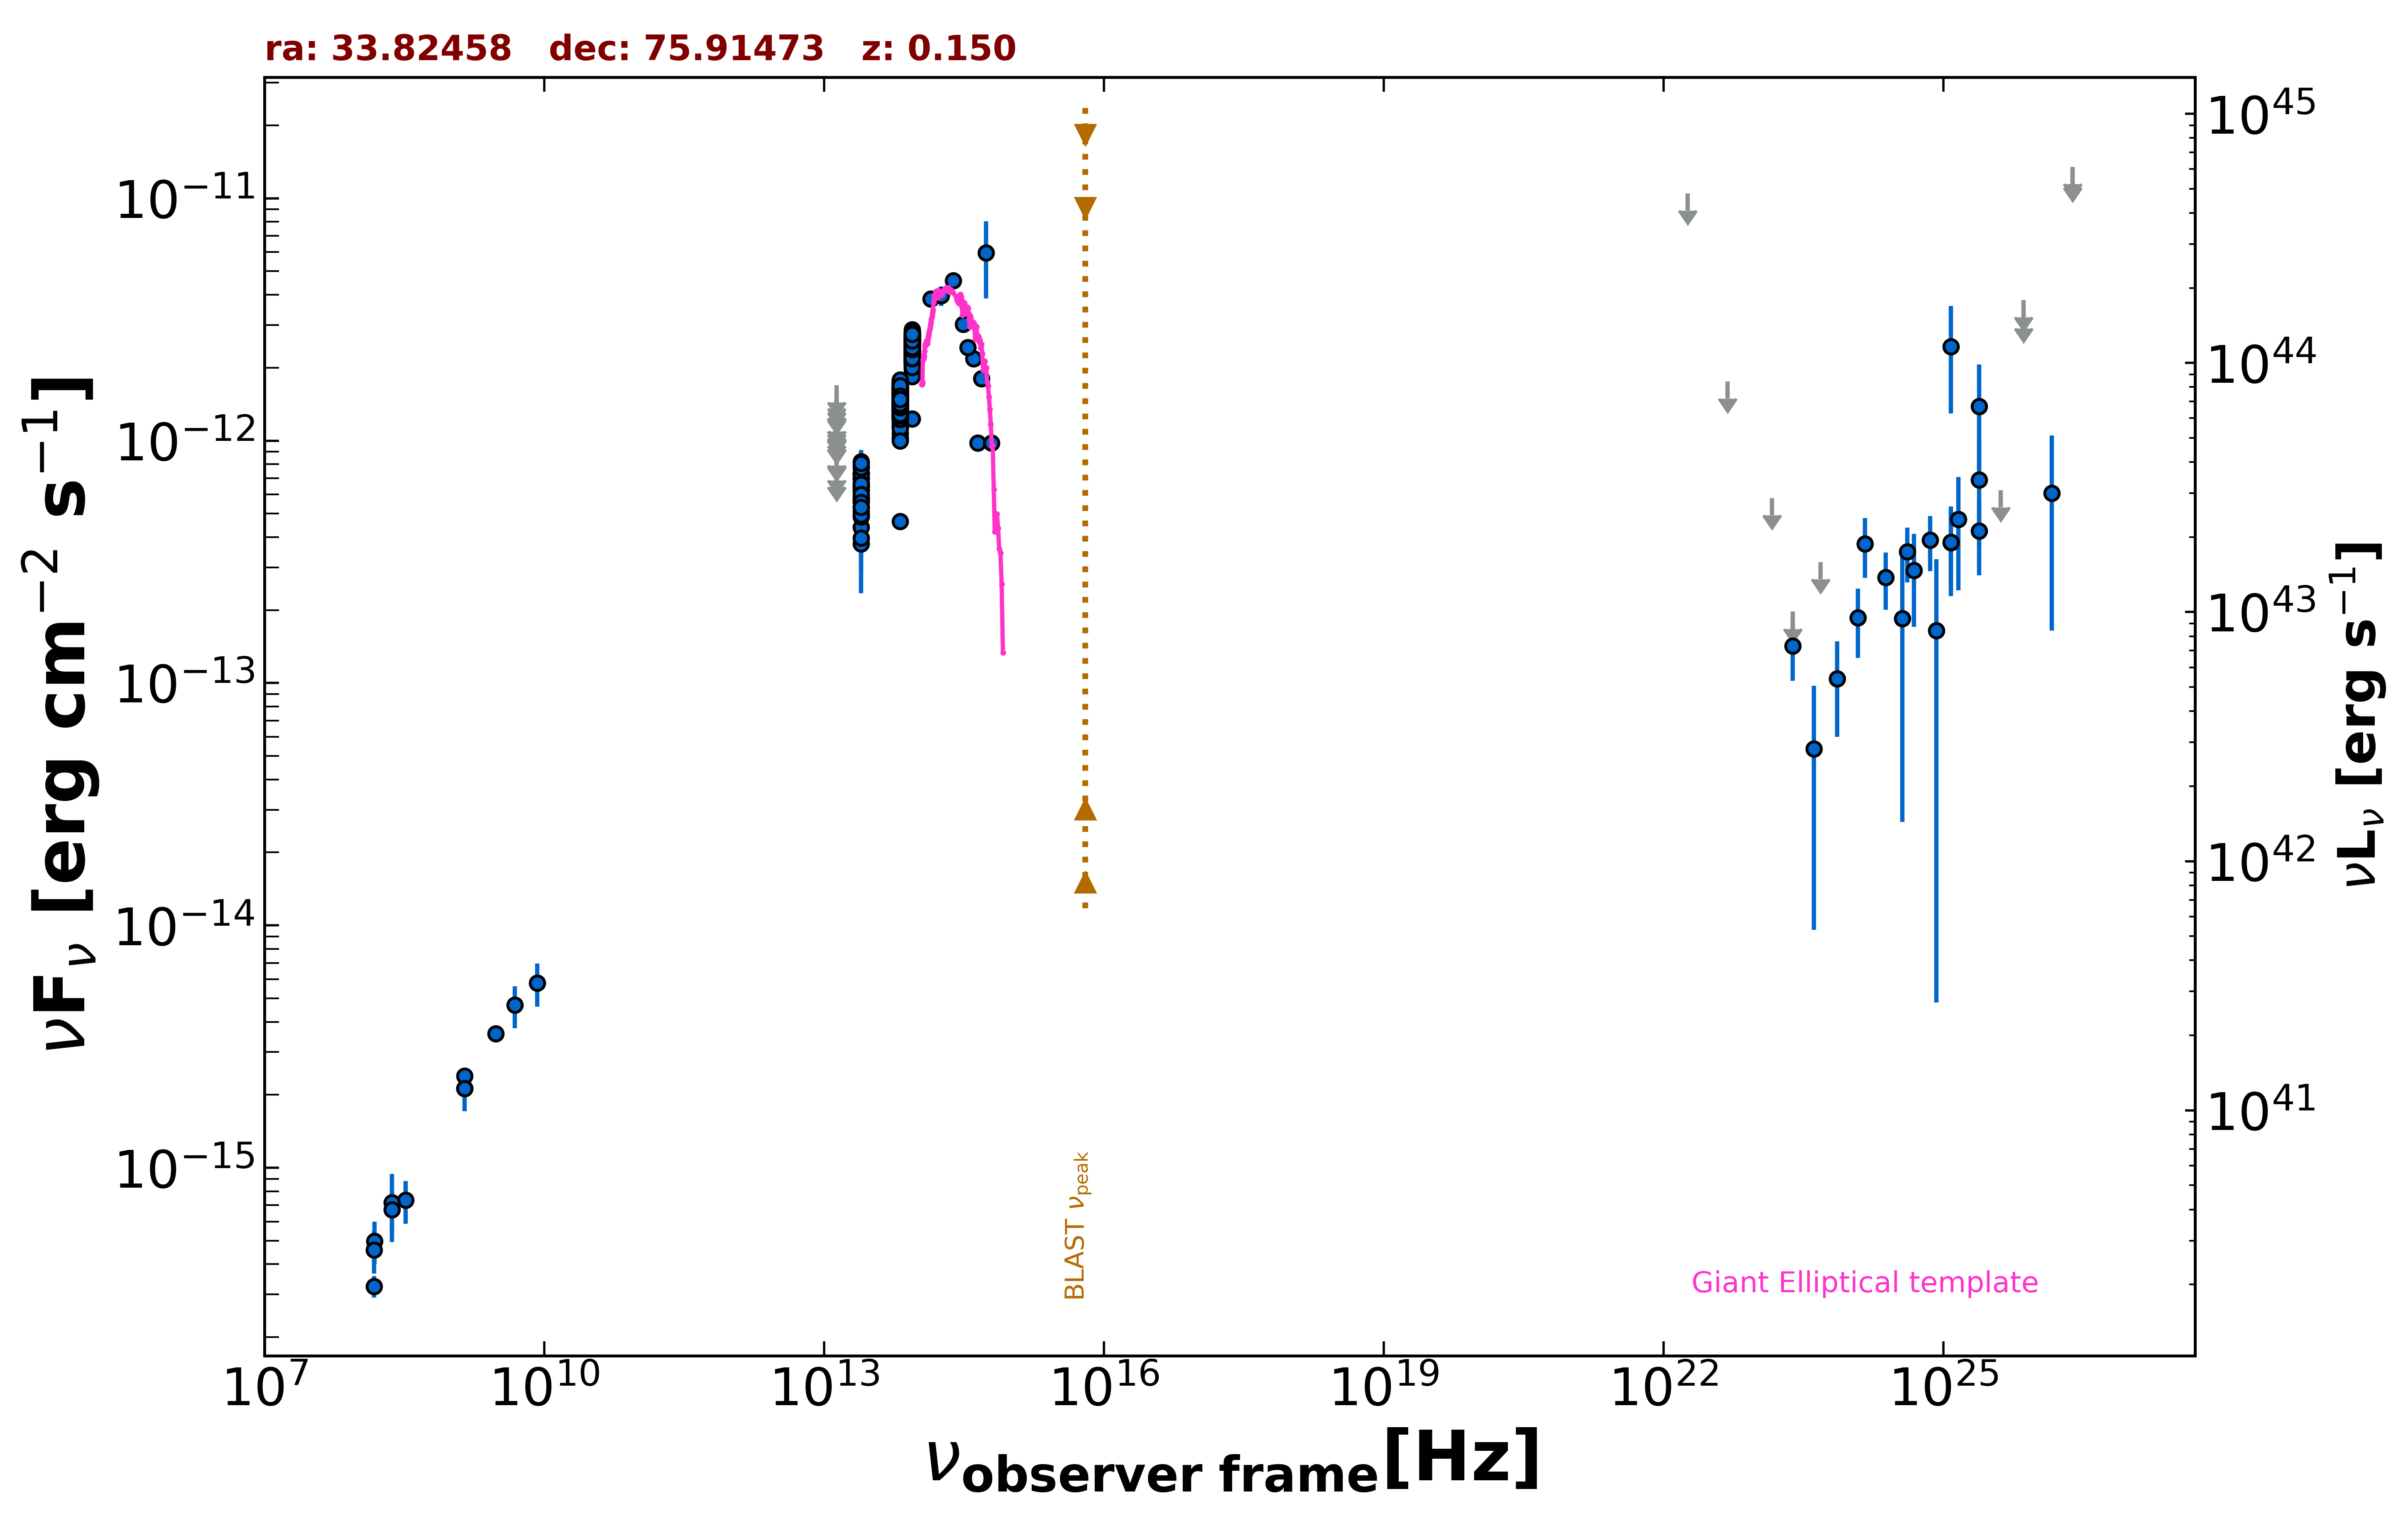

Values plotted in this chart, from the file beside it:
freq., flux, err_flux, MJD_start, MJD_end, flag, catalog, reference
1.400e+09, 2.124e-15, 6.450e-17, 55000, 55000, , NVSS, Condon et al. 1998  AJ  115  1693
3.000e+09, 3.570e-15, 7.300e-17, 55000, 55000, , VLASSQL, Gordon et al. 2021  ApJS  255  30
1.500e+08, 3.240e-16, 3.285e-17, 55000, 55000, , TGSS150, Intema et al. 2017  A&A  598  A781
1.400e+09, 2.394e-15, 0.000e+00, 55000, 55000, , NORTH20, White and Becker  1992  ApJS  79  331
1.389e+14, 3.848e-12, 2.270e-13, 55000, 55000, , 2MASS, Skrutskie et al. 2006  AJ  131  1163
1.804e+14, 3.967e-12, 3.695e-13, 55000, 55000, , 2MASS, Skrutskie et al. 2006  AJ  131  1163
2.427e+14, 4.583e-12, 3.465e-13, 55000, 55000, , 2MASS, Skrutskie et al. 2006  AJ  131  1163
8.817e+13, 1.232e-12, 4.500e-15, 55000, 55000, , UNWISE, Schlafly et al. 2019  ApJS  240  30
6.517e+13, 4.643e-13, 4.200e-15, 55000, 55000, , UNWISE, Schlafly et al. 2019  ApJS  240  30
8.817e+13, 2.557e-12, 5.400e-14, 55000, 55000, , WISE, Wright et al. 2010  AJ  140  1868
6.517e+13, 1.587e-12, 3.050e-14, 55000, 55000, , WISE, Wright et al. 2010  AJ  140  1868
2.498e+13, 6.326e-13, 2.680e-14, 55000, 55000, , WISE, Wright et al. 2010  AJ  140  1868
1.363e+13, 6.211e-13, 9.995e-14, 55000, 55000, , WISE, Wright et al. 2010  AJ  140  1868
8.817e+13, 2.206e-12, 5.500e-14, 56904, 56904, , NEOWISE, Mainzer et al. 2014  ApJ  792  30
6.517e+13, 1.533e-12, 6.500e-14, 56904, 56904, , NEOWISE, Mainzer et al. 2014  ApJ  792  30
8.817e+13, 2.302e-12, 6.350e-14, 56904, 56904, , NEOWISE, Mainzer et al. 2014  ApJ  792  30
6.517e+13, 1.353e-12, 5.250e-14, 56904, 56904, , NEOWISE, Mainzer et al. 2014  ApJ  792  30
8.817e+13, 2.221e-12, 5.750e-14, 56904, 56904, , NEOWISE, Mainzer et al. 2014  ApJ  792  30
6.517e+13, 1.247e-12, 5.100e-14, 56904, 56904, , NEOWISE, Mainzer et al. 2014  ApJ  792  30
8.817e+13, 2.128e-12, 6.100e-14, 56904, 56904, , NEOWISE, Mainzer et al. 2014  ApJ  792  30
6.517e+13, 1.296e-12, 5.950e-14, 56904, 56904, , NEOWISE, Mainzer et al. 2014  ApJ  792  30
8.817e+13, 2.097e-12, 5.800e-14, 56903, 56903, , NEOWISE, Mainzer et al. 2014  ApJ  792  30
6.517e+13, 1.272e-12, 4.950e-14, 56903, 56903, , NEOWISE, Mainzer et al. 2014  ApJ  792  30
8.817e+13, 2.351e-12, 7.800e-14, 56903, 56903, , NEOWISE, Mainzer et al. 2014  ApJ  792  30
6.517e+13, 1.321e-12, 5.750e-14, 56903, 56903, , NEOWISE, Mainzer et al. 2014  ApJ  792  30
8.817e+13, 2.109e-12, 5.250e-14, 56903, 56903, , NEOWISE, Mainzer et al. 2014  ApJ  792  30
6.517e+13, 1.274e-12, 4.650e-14, 56903, 56903, , NEOWISE, Mainzer et al. 2014  ApJ  792  30
8.817e+13, 2.097e-12, 5.200e-14, 56903, 56903, , NEOWISE, Mainzer et al. 2014  ApJ  792  30
6.517e+13, 1.276e-12, 4.700e-14, 56903, 56903, , NEOWISE, Mainzer et al. 2014  ApJ  792  30
8.817e+13, 1.997e-12, 5.900e-14, 56904, 56904, , NEOWISE, Mainzer et al. 2014  ApJ  792  30
6.517e+13, 1.358e-12, 5.350e-14, 56904, 56904, , NEOWISE, Mainzer et al. 2014  ApJ  792  30
8.817e+13, 2.152e-12, 8.150e-14, 56903, 56903, , NEOWISE, Mainzer et al. 2014  ApJ  792  30
6.517e+13, 1.302e-12, 4.800e-14, 56903, 56903, , NEOWISE, Mainzer et al. 2014  ApJ  792  30
8.817e+13, 2.253e-12, 6.450e-14, 56904, 56904, , NEOWISE, Mainzer et al. 2014  ApJ  792  30
6.517e+13, 1.374e-12, 5.050e-14, 56904, 56904, , NEOWISE, Mainzer et al. 2014  ApJ  792  30
8.817e+13, 2.080e-12, 5.350e-14, 56904, 56904, , NEOWISE, Mainzer et al. 2014  ApJ  792  30
6.517e+13, 1.293e-12, 6.300e-14, 56904, 56904, , NEOWISE, Mainzer et al. 2014  ApJ  792  30
8.817e+13, 2.457e-12, 6.800e-14, 56904, 56904, , NEOWISE, Mainzer et al. 2014  ApJ  792  30
6.517e+13, 1.278e-12, 5.050e-14, 56904, 56904, , NEOWISE, Mainzer et al. 2014  ApJ  792  30
8.817e+13, 2.210e-12, 5.300e-14, 56903, 56903, , NEOWISE, Mainzer et al. 2014  ApJ  792  30
6.517e+13, 1.260e-12, 6.150e-14, 56903, 56903, , NEOWISE, Mainzer et al. 2014  ApJ  792  30
8.817e+13, 2.206e-12, 7.150e-14, 56904, 56904, , NEOWISE, Mainzer et al. 2014  ApJ  792  30
6.517e+13, 1.374e-12, 5.150e-14, 56904, 56904, , NEOWISE, Mainzer et al. 2014  ApJ  792  30
8.817e+13, 2.281e-12, 5.650e-14, 56903, 56903, , NEOWISE, Mainzer et al. 2014  ApJ  792  30
6.517e+13, 1.299e-12, 4.750e-14, 56903, 56903, , NEOWISE, Mainzer et al. 2014  ApJ  792  30
8.817e+13, 2.162e-12, 6.400e-14, 56904, 56904, , NEOWISE, Mainzer et al. 2014  ApJ  792  30
6.517e+13, 1.382e-12, 5.850e-14, 56904, 56904, , NEOWISE, Mainzer et al. 2014  ApJ  792  30
8.817e+13, 2.020e-12, 6.350e-14, 56904, 56904, , NEOWISE, Mainzer et al. 2014  ApJ  792  30
6.517e+13, 1.299e-12, 5.350e-14, 56904, 56904, , NEOWISE, Mainzer et al. 2014  ApJ  792  30
8.817e+13, 2.235e-12, 6.150e-14, 56904, 56904, , NEOWISE, Mainzer et al. 2014  ApJ  792  30
6.517e+13, 1.397e-12, 6.700e-14, 56904, 56904, , NEOWISE, Mainzer et al. 2014  ApJ  792  30
8.817e+13, 2.227e-12, 7.200e-14, 56903, 56903, , NEOWISE, Mainzer et al. 2014  ApJ  792  30
6.517e+13, 1.147e-12, 6.150e-14, 56903, 56903, , NEOWISE, Mainzer et al. 2014  ApJ  792  30
8.817e+13, 2.317e-12, 7.250e-14, 57265, 57265, , NEOWISE, Mainzer et al. 2014  ApJ  792  30
6.517e+13, 1.454e-12, 6.450e-14, 57265, 57265, , NEOWISE, Mainzer et al. 2014  ApJ  792  30
8.817e+13, 2.256e-12, 5.200e-14, 57265, 57265, , NEOWISE, Mainzer et al. 2014  ApJ  792  30
6.517e+13, 1.551e-12, 7.300e-14, 57265, 57265, , NEOWISE, Mainzer et al. 2014  ApJ  792  30
8.817e+13, 2.347e-12, 5.650e-14, 57265, 57265, , NEOWISE, Mainzer et al. 2014  ApJ  792  30
6.517e+13, 1.127e-12, 5.700e-14, 57265, 57265, , NEOWISE, Mainzer et al. 2014  ApJ  792  30
8.817e+13, 2.206e-12, 5.500e-14, 57265, 57265, , NEOWISE, Mainzer et al. 2014  ApJ  792  30
... 970 more rows
